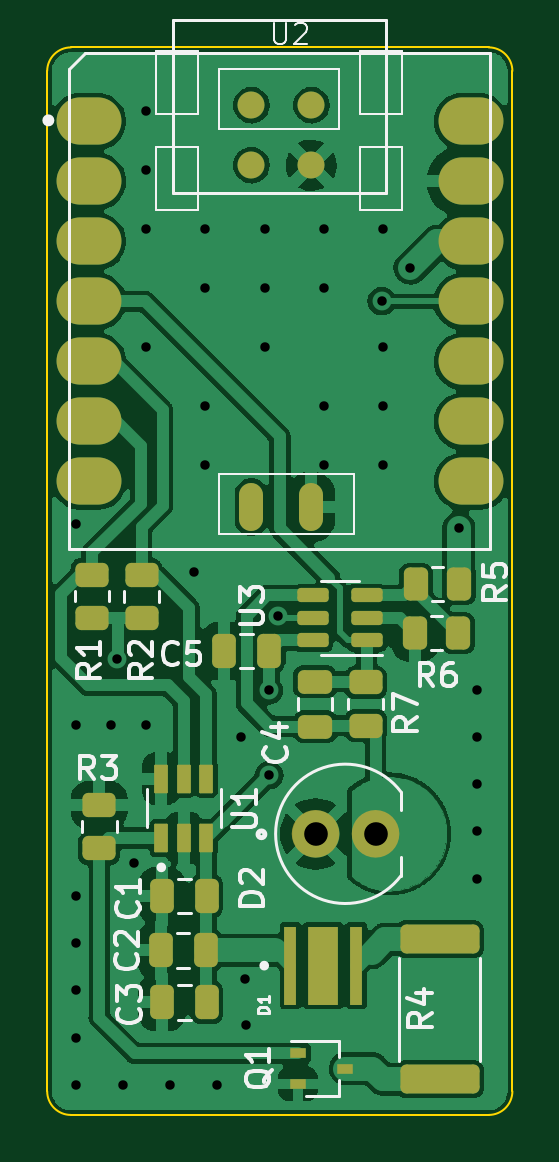
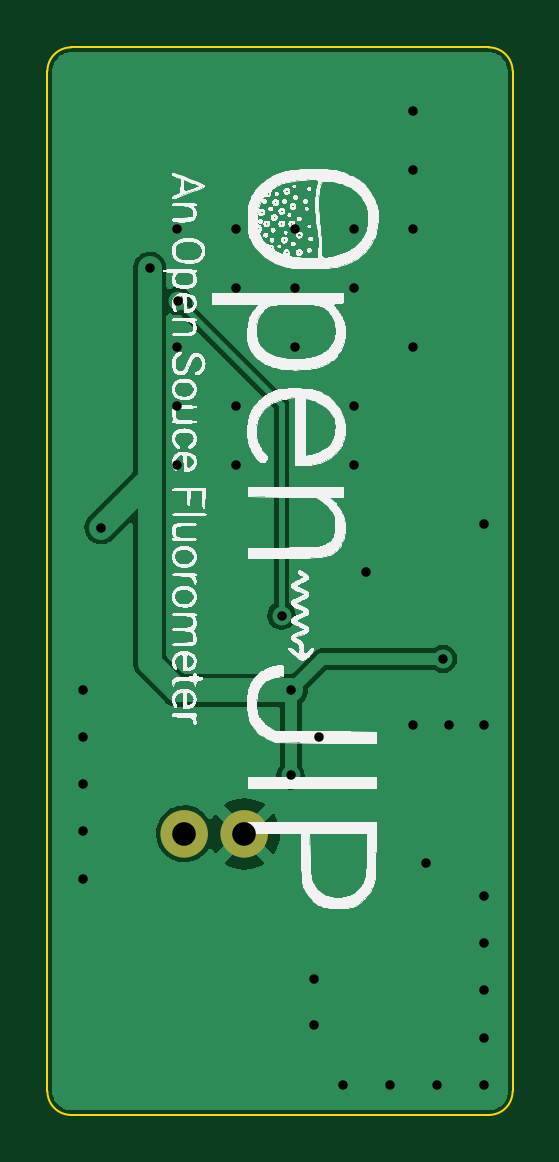
Circuit board: 11 layer files. Board 19.7 x 45.2 mm.
- bottom_copper: open_jip-B_Cu.gbr (18377 bytes)
- bottom_mask: open_jip-B_Mask.gbr (663 bytes)
- paste: open_jip-B_Paste.gbr (463 bytes)
- bottom_silk: open_jip-B_Silkscreen.gbr (666053 bytes)
- outline: open_jip-Edge_Cuts.gbr (1047 bytes)
- top_copper: open_jip-F_Cu.gbr (141606 bytes)
- top_mask: open_jip-F_Mask.gbr (4140 bytes)
- paste: open_jip-F_Paste.gbr (4747 bytes)
- top_silk: open_jip-F_Silkscreen.gbr (16021 bytes)
- drill: open_jip-NPTH.drl (300 bytes)
- drill: open_jip-PTH.drl (1093 bytes)

=== bottom_copper: open_jip-B_Cu.gbr (18377 bytes, source omitted) ===
=== bottom_mask: open_jip-B_Mask.gbr ===
%TF.GenerationSoftware,KiCad,Pcbnew,(6.0.7-1)-1*%
%TF.CreationDate,2022-10-13T21:49:40+11:00*%
%TF.ProjectId,open_jip,6f70656e-5f6a-4697-902e-6b696361645f,rev?*%
%TF.SameCoordinates,Original*%
%TF.FileFunction,Soldermask,Bot*%
%TF.FilePolarity,Negative*%
%FSLAX46Y46*%
G04 Gerber Fmt 4.6, Leading zero omitted, Abs format (unit mm)*
G04 Created by KiCad (PCBNEW (6.0.7-1)-1) date 2022-10-13 21:49:40*
%MOMM*%
%LPD*%
G01*
G04 APERTURE LIST*
%ADD10C,1.000000*%
G04 APERTURE END LIST*
D10*
%TO.C,D2*%
X107660000Y-103100000D02*
G75*
G03*
X107660000Y-103100000I-500000J0D01*
G01*
X110200000Y-103100000D02*
G75*
G03*
X110200000Y-103100000I-500000J0D01*
G01*
%TD*%
M02*

=== paste: open_jip-B_Paste.gbr ===
%TF.GenerationSoftware,KiCad,Pcbnew,(6.0.7-1)-1*%
%TF.CreationDate,2022-10-13T21:49:40+11:00*%
%TF.ProjectId,open_jip,6f70656e-5f6a-4697-902e-6b696361645f,rev?*%
%TF.SameCoordinates,Original*%
%TF.FileFunction,Paste,Bot*%
%TF.FilePolarity,Positive*%
%FSLAX46Y46*%
G04 Gerber Fmt 4.6, Leading zero omitted, Abs format (unit mm)*
G04 Created by KiCad (PCBNEW (6.0.7-1)-1) date 2022-10-13 21:49:40*
%MOMM*%
%LPD*%
G01*
G04 APERTURE LIST*
G04 APERTURE END LIST*
M02*

=== bottom_silk: open_jip-B_Silkscreen.gbr (666053 bytes, source omitted) ===
=== outline: open_jip-Edge_Cuts.gbr ===
%TF.GenerationSoftware,KiCad,Pcbnew,(6.0.7-1)-1*%
%TF.CreationDate,2022-10-13T21:49:40+11:00*%
%TF.ProjectId,open_jip,6f70656e-5f6a-4697-902e-6b696361645f,rev?*%
%TF.SameCoordinates,Original*%
%TF.FileFunction,Profile,NP*%
%FSLAX46Y46*%
G04 Gerber Fmt 4.6, Leading zero omitted, Abs format (unit mm)*
G04 Created by KiCad (PCBNEW (6.0.7-1)-1) date 2022-10-13 21:49:40*
%MOMM*%
%LPD*%
G01*
G04 APERTURE LIST*
%TA.AperFunction,Profile*%
%ADD10C,0.100000*%
%TD*%
G04 APERTURE END LIST*
D10*
X115492893Y-114000000D02*
X115492893Y-70807107D01*
X96807107Y-69807107D02*
G75*
G03*
X95800000Y-70800000I-17J-1007192D01*
G01*
X95800000Y-70800000D02*
X95800000Y-114000000D01*
X115492893Y-70807107D02*
G75*
G03*
X114492893Y-69807107I-999993J7D01*
G01*
X114492893Y-115000000D02*
G75*
G03*
X115492893Y-114000000I7J999993D01*
G01*
X114492893Y-69807107D02*
X96807107Y-69807107D01*
X95800007Y-114000000D02*
G75*
G03*
X96800000Y-115000000I999993J-7D01*
G01*
X114100000Y-115000000D02*
X114492893Y-115000000D01*
X96800000Y-115000000D02*
X114100000Y-115000000D01*
M02*

=== top_copper: open_jip-F_Cu.gbr (141606 bytes, source omitted) ===
=== top_mask: open_jip-F_Mask.gbr ===
%TF.GenerationSoftware,KiCad,Pcbnew,(6.0.7-1)-1*%
%TF.CreationDate,2022-10-13T21:49:40+11:00*%
%TF.ProjectId,open_jip,6f70656e-5f6a-4697-902e-6b696361645f,rev?*%
%TF.SameCoordinates,Original*%
%TF.FileFunction,Soldermask,Top*%
%TF.FilePolarity,Negative*%
%FSLAX46Y46*%
G04 Gerber Fmt 4.6, Leading zero omitted, Abs format (unit mm)*
G04 Created by KiCad (PCBNEW (6.0.7-1)-1) date 2022-10-13 21:49:40*
%MOMM*%
%LPD*%
G01*
G04 APERTURE LIST*
G04 Aperture macros list*
%AMRoundRect*
0 Rectangle with rounded corners*
0 $1 Rounding radius*
0 $2 $3 $4 $5 $6 $7 $8 $9 X,Y pos of 4 corners*
0 Add a 4 corners polygon primitive as box body*
4,1,4,$2,$3,$4,$5,$6,$7,$8,$9,$2,$3,0*
0 Add four circle primitives for the rounded corners*
1,1,$1+$1,$2,$3*
1,1,$1+$1,$4,$5*
1,1,$1+$1,$6,$7*
1,1,$1+$1,$8,$9*
0 Add four rect primitives between the rounded corners*
20,1,$1+$1,$2,$3,$4,$5,0*
20,1,$1+$1,$4,$5,$6,$7,0*
20,1,$1+$1,$6,$7,$8,$9,0*
20,1,$1+$1,$8,$9,$2,$3,0*%
G04 Aperture macros list end*
%ADD10C,1.000000*%
%ADD11RoundRect,0.250000X0.250000X0.475000X-0.250000X0.475000X-0.250000X-0.475000X0.250000X-0.475000X0*%
%ADD12RoundRect,0.150000X0.512500X0.150000X-0.512500X0.150000X-0.512500X-0.150000X0.512500X-0.150000X0*%
%ADD13R,1.300000X3.300000*%
%ADD14R,0.500000X3.300000*%
%ADD15O,2.748280X1.998980*%
%ADD16O,1.016000X2.032000*%
%ADD17C,1.143000*%
%ADD18RoundRect,0.040600X0.249400X-0.564400X0.249400X0.564400X-0.249400X0.564400X-0.249400X-0.564400X0*%
%ADD19RoundRect,0.250000X0.450000X-0.262500X0.450000X0.262500X-0.450000X0.262500X-0.450000X-0.262500X0*%
%ADD20RoundRect,0.250000X-0.250000X-0.475000X0.250000X-0.475000X0.250000X0.475000X-0.250000X0.475000X0*%
%ADD21R,0.700000X0.450000*%
%ADD22RoundRect,0.250000X-1.425000X0.362500X-1.425000X-0.362500X1.425000X-0.362500X1.425000X0.362500X0*%
%ADD23RoundRect,0.250000X0.475000X-0.250000X0.475000X0.250000X-0.475000X0.250000X-0.475000X-0.250000X0*%
%ADD24RoundRect,0.250000X-0.262500X-0.450000X0.262500X-0.450000X0.262500X0.450000X-0.262500X0.450000X0*%
G04 APERTURE END LIST*
D10*
%TO.C,D2*%
X110200000Y-103100000D02*
G75*
G03*
X110200000Y-103100000I-500000J0D01*
G01*
X107660000Y-103100000D02*
G75*
G03*
X107660000Y-103100000I-500000J0D01*
G01*
%TD*%
D11*
%TO.C,C2*%
X100610000Y-108030000D03*
X102510000Y-108030000D03*
%TD*%
D12*
%TO.C,U3*%
X109327500Y-94910000D03*
X109327500Y-93960000D03*
X109327500Y-93010000D03*
X107052500Y-93010000D03*
X107052500Y-93960000D03*
X107052500Y-94910000D03*
%TD*%
D13*
%TO.C,D1*%
X107487500Y-108680000D03*
D14*
X108887500Y-108680000D03*
X106087500Y-108680000D03*
%TD*%
D15*
%TO.C,U2*%
X97571120Y-72939800D03*
X97571120Y-75479800D03*
X97571120Y-78019800D03*
X97571120Y-80559800D03*
X97571120Y-83099800D03*
X97571120Y-85639800D03*
X97571120Y-88179800D03*
X113735680Y-88179800D03*
X113735680Y-85639800D03*
X113735680Y-83099800D03*
X113735680Y-80559800D03*
X113735680Y-78019800D03*
X113735680Y-75479800D03*
X113735680Y-72939800D03*
D16*
X104438000Y-89257620D03*
X106988000Y-89257620D03*
D17*
X104436803Y-72253433D03*
X106976803Y-72253433D03*
X104436803Y-74793433D03*
X106976803Y-74793433D03*
%TD*%
D18*
%TO.C,U1*%
X100630000Y-100765000D03*
X101580000Y-100765000D03*
X102530000Y-100765000D03*
X102530000Y-103275000D03*
X101580000Y-103275000D03*
X100630000Y-103275000D03*
%TD*%
D19*
%TO.C,R2*%
X99800000Y-93975000D03*
X99800000Y-92150000D03*
%TD*%
D20*
%TO.C,C5*%
X103290000Y-95360000D03*
X105190000Y-95360000D03*
%TD*%
D21*
%TO.C,Q1*%
X108420000Y-113040000D03*
X106420000Y-113690000D03*
X106420000Y-112390000D03*
%TD*%
D22*
%TO.C,R4*%
X112420000Y-113482500D03*
X112420000Y-107557500D03*
%TD*%
D19*
%TO.C,R7*%
X109290000Y-96689000D03*
X109290000Y-98514000D03*
%TD*%
%TO.C,R3*%
X98000000Y-101887500D03*
X98000000Y-103712500D03*
%TD*%
D11*
%TO.C,C3*%
X100660000Y-110230000D03*
X102560000Y-110230000D03*
%TD*%
%TO.C,C1*%
X100660000Y-105730000D03*
X102560000Y-105730000D03*
%TD*%
D19*
%TO.C,R1*%
X97700000Y-93950000D03*
X97700000Y-92125000D03*
%TD*%
D23*
%TO.C,C4*%
X107140000Y-98560000D03*
X107140000Y-96660000D03*
%TD*%
D24*
%TO.C,R6*%
X111375000Y-94600000D03*
X113200000Y-94600000D03*
%TD*%
%TO.C,R5*%
X111415000Y-92520000D03*
X113240000Y-92520000D03*
%TD*%
M02*

=== paste: open_jip-F_Paste.gbr ===
%TF.GenerationSoftware,KiCad,Pcbnew,(6.0.7-1)-1*%
%TF.CreationDate,2022-10-13T21:49:40+11:00*%
%TF.ProjectId,open_jip,6f70656e-5f6a-4697-902e-6b696361645f,rev?*%
%TF.SameCoordinates,Original*%
%TF.FileFunction,Paste,Top*%
%TF.FilePolarity,Positive*%
%FSLAX46Y46*%
G04 Gerber Fmt 4.6, Leading zero omitted, Abs format (unit mm)*
G04 Created by KiCad (PCBNEW (6.0.7-1)-1) date 2022-10-13 21:49:40*
%MOMM*%
%LPD*%
G01*
G04 APERTURE LIST*
G04 Aperture macros list*
%AMRoundRect*
0 Rectangle with rounded corners*
0 $1 Rounding radius*
0 $2 $3 $4 $5 $6 $7 $8 $9 X,Y pos of 4 corners*
0 Add a 4 corners polygon primitive as box body*
4,1,4,$2,$3,$4,$5,$6,$7,$8,$9,$2,$3,0*
0 Add four circle primitives for the rounded corners*
1,1,$1+$1,$2,$3*
1,1,$1+$1,$4,$5*
1,1,$1+$1,$6,$7*
1,1,$1+$1,$8,$9*
0 Add four rect primitives between the rounded corners*
20,1,$1+$1,$2,$3,$4,$5,0*
20,1,$1+$1,$4,$5,$6,$7,0*
20,1,$1+$1,$6,$7,$8,$9,0*
20,1,$1+$1,$8,$9,$2,$3,0*%
G04 Aperture macros list end*
%ADD10C,0.010000*%
%ADD11RoundRect,0.250000X0.250000X0.475000X-0.250000X0.475000X-0.250000X-0.475000X0.250000X-0.475000X0*%
%ADD12RoundRect,0.150000X0.512500X0.150000X-0.512500X0.150000X-0.512500X-0.150000X0.512500X-0.150000X0*%
%ADD13R,0.500000X3.300000*%
%ADD14O,2.748280X1.998980*%
%ADD15O,1.016000X2.032000*%
%ADD16C,1.143000*%
%ADD17RoundRect,0.040600X0.249400X-0.564400X0.249400X0.564400X-0.249400X0.564400X-0.249400X-0.564400X0*%
%ADD18RoundRect,0.250000X0.450000X-0.262500X0.450000X0.262500X-0.450000X0.262500X-0.450000X-0.262500X0*%
%ADD19RoundRect,0.250000X-0.250000X-0.475000X0.250000X-0.475000X0.250000X0.475000X-0.250000X0.475000X0*%
%ADD20R,0.700000X0.450000*%
%ADD21RoundRect,0.250000X-1.425000X0.362500X-1.425000X-0.362500X1.425000X-0.362500X1.425000X0.362500X0*%
%ADD22RoundRect,0.250000X0.475000X-0.250000X0.475000X0.250000X-0.475000X0.250000X-0.475000X-0.250000X0*%
%ADD23RoundRect,0.250000X-0.262500X-0.450000X0.262500X-0.450000X0.262500X0.450000X-0.262500X0.450000X0*%
G04 APERTURE END LIST*
%TO.C,D1*%
G36*
X107992500Y-110057330D02*
G01*
X106981642Y-110057330D01*
X106981642Y-109305000D01*
X107992500Y-109305000D01*
X107992500Y-110057330D01*
G37*
D10*
X107992500Y-110057330D02*
X106981642Y-110057330D01*
X106981642Y-109305000D01*
X107992500Y-109305000D01*
X107992500Y-110057330D01*
G36*
X107992500Y-108053339D02*
G01*
X106981158Y-108053339D01*
X106981158Y-107305000D01*
X107992500Y-107305000D01*
X107992500Y-108053339D01*
G37*
X107992500Y-108053339D02*
X106981158Y-108053339D01*
X106981158Y-107305000D01*
X107992500Y-107305000D01*
X107992500Y-108053339D01*
G36*
X107992500Y-109055364D02*
G01*
X106982010Y-109055364D01*
X106982010Y-108305000D01*
X107992500Y-108305000D01*
X107992500Y-109055364D01*
G37*
X107992500Y-109055364D02*
X106982010Y-109055364D01*
X106982010Y-108305000D01*
X107992500Y-108305000D01*
X107992500Y-109055364D01*
%TD*%
D11*
%TO.C,C2*%
X100610000Y-108030000D03*
X102510000Y-108030000D03*
%TD*%
D12*
%TO.C,U3*%
X109327500Y-94910000D03*
X109327500Y-93960000D03*
X109327500Y-93010000D03*
X107052500Y-93010000D03*
X107052500Y-93960000D03*
X107052500Y-94910000D03*
%TD*%
D13*
%TO.C,D1*%
X108887500Y-108680000D03*
X106087500Y-108680000D03*
%TD*%
D14*
%TO.C,U2*%
X97571120Y-72939800D03*
X97571120Y-75479800D03*
X97571120Y-78019800D03*
X97571120Y-80559800D03*
X97571120Y-83099800D03*
X97571120Y-85639800D03*
X97571120Y-88179800D03*
X113735680Y-88179800D03*
X113735680Y-85639800D03*
X113735680Y-83099800D03*
X113735680Y-80559800D03*
X113735680Y-78019800D03*
X113735680Y-75479800D03*
X113735680Y-72939800D03*
D15*
X104438000Y-89257620D03*
X106988000Y-89257620D03*
D16*
X104436803Y-72253433D03*
X106976803Y-72253433D03*
X104436803Y-74793433D03*
X106976803Y-74793433D03*
%TD*%
D17*
%TO.C,U1*%
X100630000Y-100765000D03*
X101580000Y-100765000D03*
X102530000Y-100765000D03*
X102530000Y-103275000D03*
X101580000Y-103275000D03*
X100630000Y-103275000D03*
%TD*%
D18*
%TO.C,R2*%
X99800000Y-93975000D03*
X99800000Y-92150000D03*
%TD*%
D19*
%TO.C,C5*%
X103290000Y-95360000D03*
X105190000Y-95360000D03*
%TD*%
D20*
%TO.C,Q1*%
X108420000Y-113040000D03*
X106420000Y-113690000D03*
X106420000Y-112390000D03*
%TD*%
D21*
%TO.C,R4*%
X112420000Y-113482500D03*
X112420000Y-107557500D03*
%TD*%
D18*
%TO.C,R7*%
X109290000Y-96689000D03*
X109290000Y-98514000D03*
%TD*%
%TO.C,R3*%
X98000000Y-101887500D03*
X98000000Y-103712500D03*
%TD*%
D11*
%TO.C,C3*%
X100660000Y-110230000D03*
X102560000Y-110230000D03*
%TD*%
%TO.C,C1*%
X100660000Y-105730000D03*
X102560000Y-105730000D03*
%TD*%
D18*
%TO.C,R1*%
X97700000Y-93950000D03*
X97700000Y-92125000D03*
%TD*%
D22*
%TO.C,C4*%
X107140000Y-98560000D03*
X107140000Y-96660000D03*
%TD*%
D23*
%TO.C,R6*%
X111375000Y-94600000D03*
X113200000Y-94600000D03*
%TD*%
%TO.C,R5*%
X111415000Y-92520000D03*
X113240000Y-92520000D03*
%TD*%
M02*

=== top_silk: open_jip-F_Silkscreen.gbr (16021 bytes, source omitted) ===
=== drill: open_jip-NPTH.drl ===
M48
; DRILL file {KiCad (6.0.7-1)-1} date Thursday, 13 October 2022 at 09:49:38 pm
; FORMAT={-:-/ absolute / metric / decimal}
; #@! TF.CreationDate,2022-10-13T21:49:38+11:00
; #@! TF.GenerationSoftware,Kicad,Pcbnew,(6.0.7-1)-1
; #@! TF.FileFunction,NonPlated,1,2,NPTH
FMAT,2
METRIC
%
G90
G05
T0
M30

=== drill: open_jip-PTH.drl ===
M48
; DRILL file {KiCad (6.0.7-1)-1} date Thursday, 13 October 2022 at 09:49:38 pm
; FORMAT={-:-/ absolute / metric / decimal}
; #@! TF.CreationDate,2022-10-13T21:49:38+11:00
; #@! TF.GenerationSoftware,Kicad,Pcbnew,(6.0.7-1)-1
; #@! TF.FileFunction,Plated,1,2,PTH
FMAT,2
METRIC
; #@! TA.AperFunction,Plated,PTH,ViaDrill
T1C0.400
; #@! TA.AperFunction,Plated,PTH,ComponentDrill
T2C1.000
%
G90
G05
T1
X97.0Y-90.0
X97.0Y-98.5
X97.0Y-105.73
X97.0Y-107.73
X97.0Y-109.73
X97.0Y-111.73
X97.0Y-113.73
X98.5Y-98.5
X98.75Y-95.7
X99.0Y-113.73
X99.48Y-104.34
X100.0Y-72.5
X100.0Y-75.0
X100.0Y-77.5
X100.0Y-82.5
X100.0Y-98.5
X101.0Y-113.73
X102.0Y-92.0
X102.5Y-77.5
X102.5Y-80.0
X102.5Y-85.0
X102.5Y-87.5
X103.0Y-113.73
X104.0Y-99.0
X104.19Y-109.24
X104.2Y-111.18
X105.0Y-77.5
X105.0Y-80.0
X105.0Y-82.5
X105.18Y-97.03
X105.2Y-100.62
X105.58Y-93.859
X107.5Y-77.5
X107.5Y-80.0
X107.5Y-85.0
X107.5Y-87.5
X109.96Y-80.55
X110.0Y-77.5
X110.0Y-82.5
X110.0Y-85.0
X110.0Y-87.5
X111.16Y-79.15
X113.23Y-90.14
X114.0Y-97.0
X114.0Y-99.0
X114.0Y-101.0
X114.0Y-103.0
X114.0Y-105.0
T2
X107.16Y-103.1
X109.7Y-103.1
T0
M30

